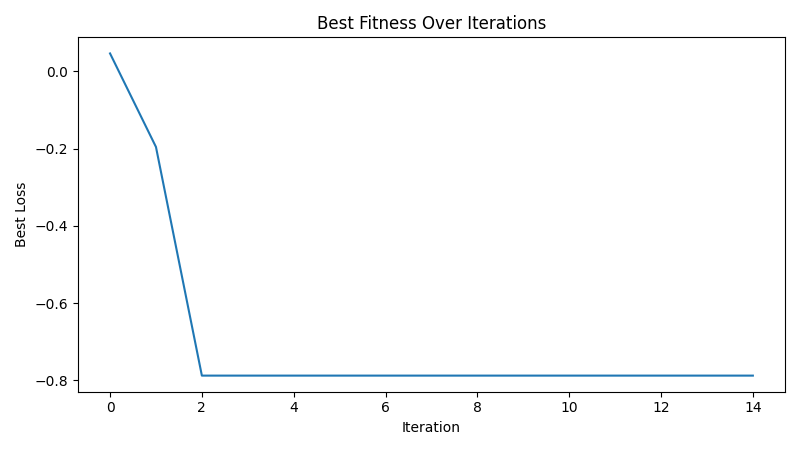

Data behind this chart, as committed beside it:
iteration, best_loss
1, 0.04639
2, -0.1957
3, -0.7877
4, -0.7877
5, -0.7877
6, -0.7877
7, -0.7877
8, -0.7877
9, -0.7877
10, -0.7877
11, -0.7877
12, -0.7877
13, -0.7877
14, -0.7877
15, -0.7877
